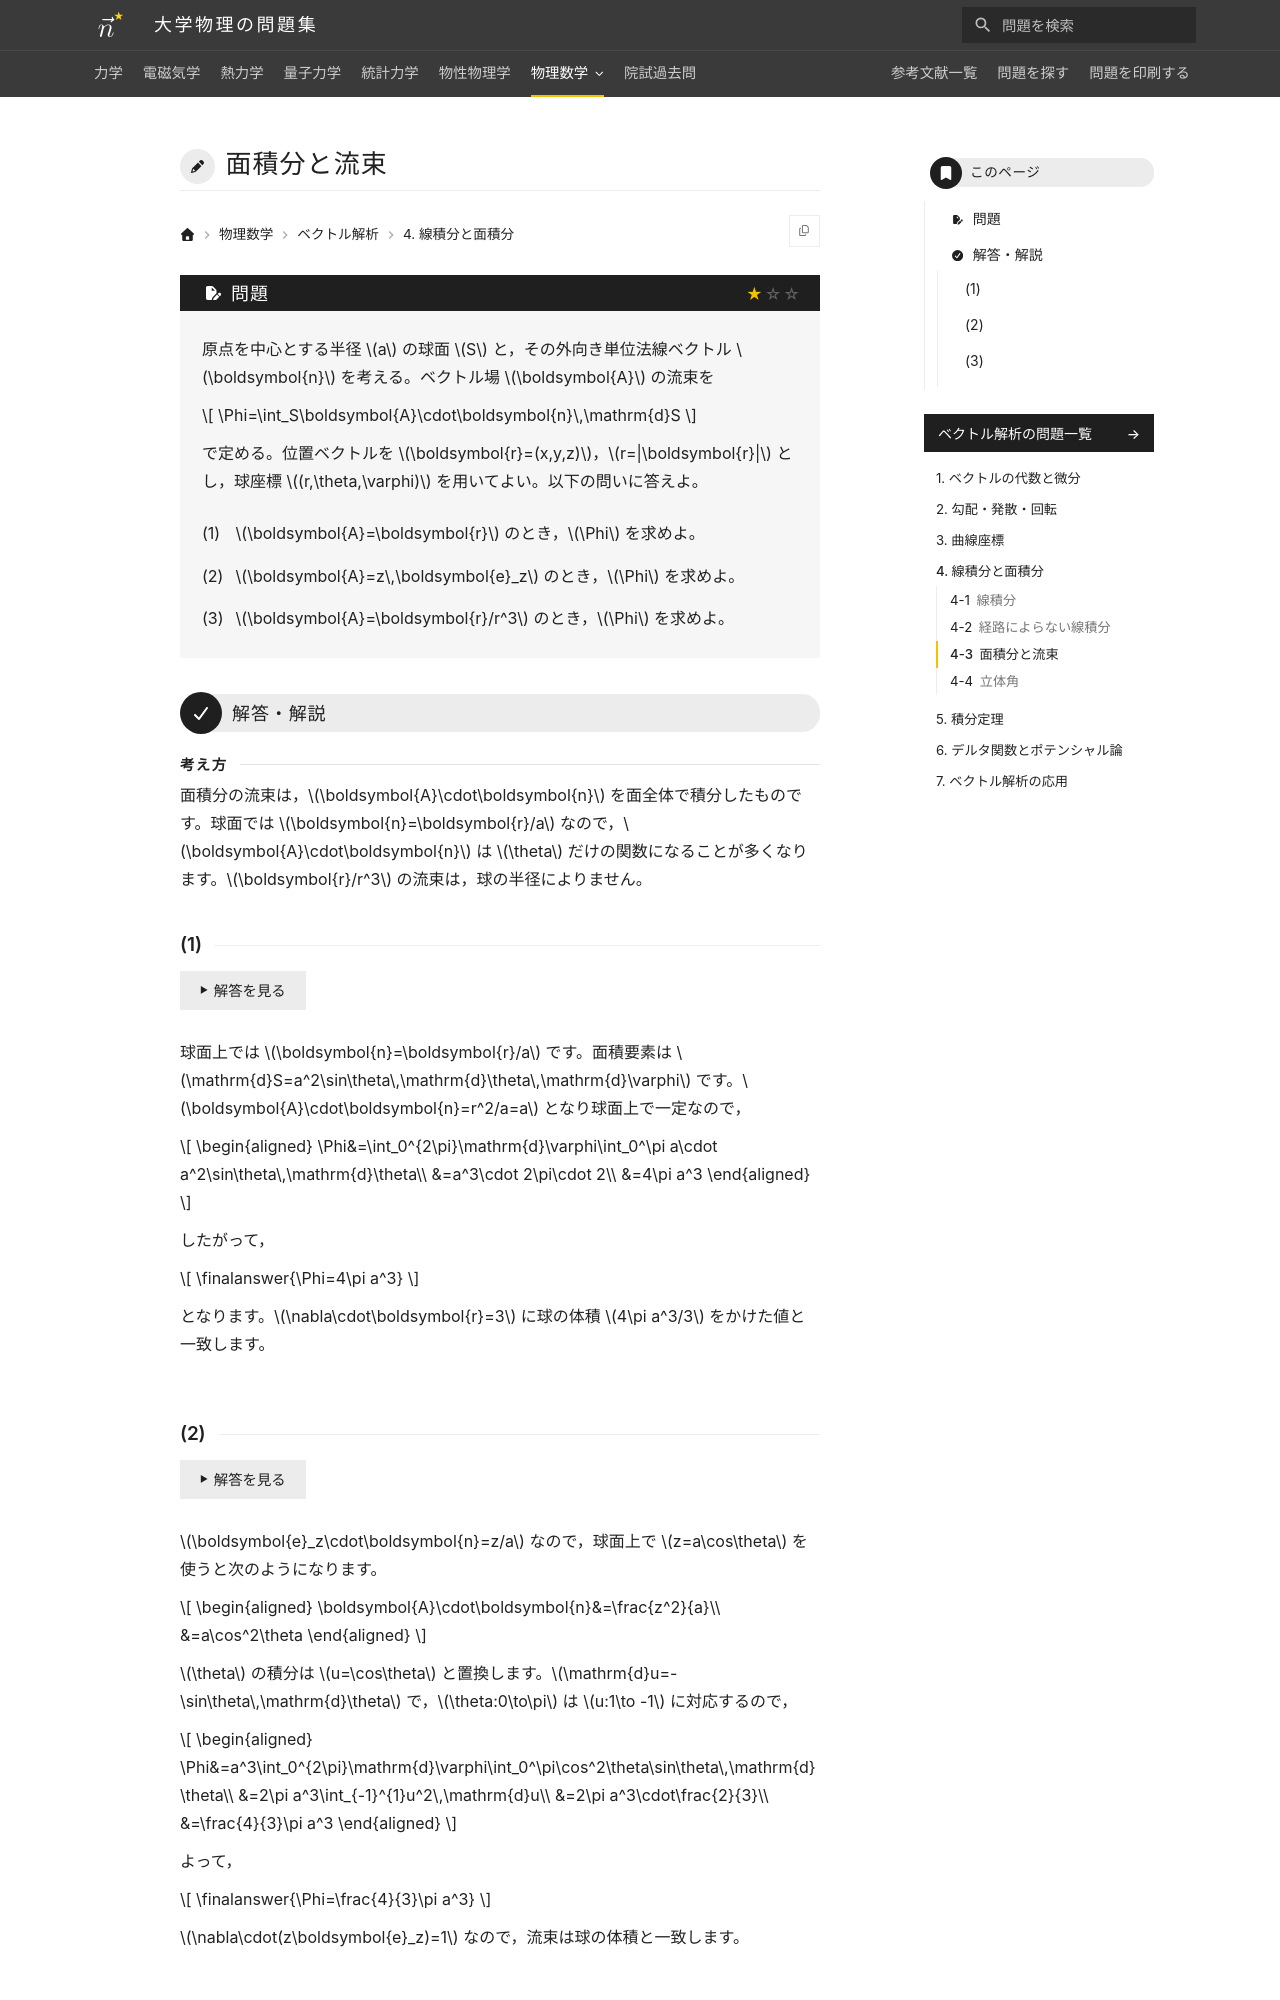

repository: Nanana-2/physics-site · page: 09vector_analysis/04/04_030/index.html · generator: mkdocs

---
tags:
  - 基本
---

# 面積分と流束

## 問題
原点を中心とする半径 $a$ の球面 $S$ と，その外向き単位法線ベクトル $\boldsymbol{n}$ を考える。ベクトル場 $\boldsymbol{A}$ の流束を

$$
\Phi=\int_S\boldsymbol{A}\cdot\boldsymbol{n}\,\mathrm{d}S
$$

で定める。位置ベクトルを $\boldsymbol{r}=(x,y,z)$，$r=|\boldsymbol{r}|$ とし，球座標 $(r,\theta,\varphi)$ を用いてよい。以下の問いに答えよ。

(1) $\boldsymbol{A}=\boldsymbol{r}$ のとき，$\Phi$ を求めよ。

(2) $\boldsymbol{A}=z\,\boldsymbol{e}_z$ のとき，$\Phi$ を求めよ。

(3) $\boldsymbol{A}=\boldsymbol{r}/r^3$ のとき，$\Phi$ を求めよ。

---

## 解答・解説

### (1)
球面上では $\boldsymbol{n}=\boldsymbol{r}/a$ で，面積要素は $\mathrm{d}S=a^2\sin\theta\,\mathrm{d}\theta\,\mathrm{d}\varphi$ です。$\boldsymbol{A}\cdot\boldsymbol{n}=r^2/a=a$ となり球面上で一定なので，

$$
\begin{aligned}
\Phi&=\int_0^{2\pi}\mathrm{d}\varphi\int_0^\pi a\cdot a^2\sin\theta\,\mathrm{d}\theta\\
&=a^3\cdot 2\pi\cdot 2\\
&=\finalanswer{4\pi a^3}
\end{aligned}
$$

となります。$\nabla\cdot\boldsymbol{r}=3$ に球の体積 $4\pi a^3/3$ をかけた値と一致します。
